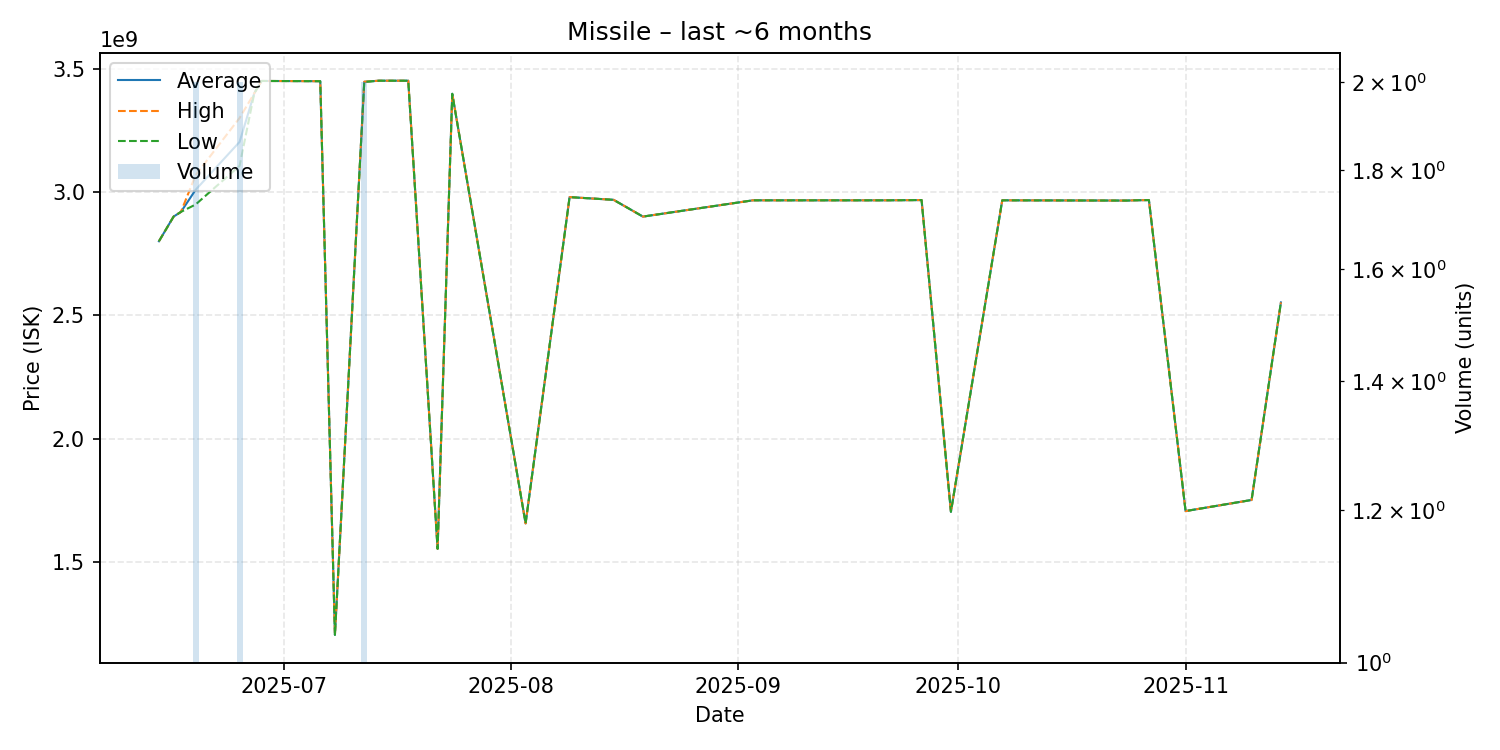

Source data for this figure (header and first rows):
date, average, highest, lowest, order_count, volume
2025-06-14, 2800000000, 2800000000, 2800000000, 1, 1
2025-06-16, 2900000000, 2900000000, 2900000000, 1, 1
2025-06-17, 2919000000, 2919000000, 2919000000, 1, 1
2025-06-19, 3008500000, 3068000000, 2949000000, 2, 2
2025-06-25, 3203000000, 3300000000, 3106000000, 2, 2
2025-06-27, 3400000000, 3400000000, 3400000000, 1, 1
2025-06-28, 3450000000, 3450000000, 3450000000, 1, 1
2025-07-06, 3449000000, 3449000000, 3449000000, 1, 1
2025-07-08, 1204000000, 1204000000, 1204000000, 1, 1
2025-07-12, 3446500000, 3447000000, 3446000000, 2, 2
2025-07-14, 3451000000, 3451000000, 3451000000, 1, 1
2025-07-18, 3451000000, 3451000000, 3451000000, 1, 1
2025-07-22, 1553000000, 1553000000, 1553000000, 1, 1
2025-07-24, 3398000000, 3398000000, 3398000000, 1, 1
2025-08-03, 1656000000, 1656000000, 1656000000, 1, 1
2025-08-09, 2979000000, 2979000000, 2979000000, 1, 1
2025-08-15, 2968000000, 2968000000, 2968000000, 1, 1
2025-08-19, 2900000000, 2900000000, 2900000000, 1, 1
2025-09-03, 2966000000, 2966000000, 2966000000, 1, 1
2025-09-21, 2966000000, 2966000000, 2966000000, 1, 1
2025-09-26, 2967000000, 2967000000, 2967000000, 1, 1
2025-09-30, 1703000000, 1703000000, 1703000000, 1, 1
2025-10-07, 2966000000, 2966000000, 2966000000, 1, 1
2025-10-24, 2965000000, 2965000000, 2965000000, 1, 1
2025-10-25, 2966000000, 2966000000, 2966000000, 1, 1
2025-10-27, 2967000000, 2967000000, 2967000000, 1, 1
2025-11-01, 1706000000, 1706000000, 1706000000, 1, 1
2025-11-10, 1751000000, 1751000000, 1751000000, 1, 1
2025-11-14, 2552000000, 2552000000, 2552000000, 1, 1
